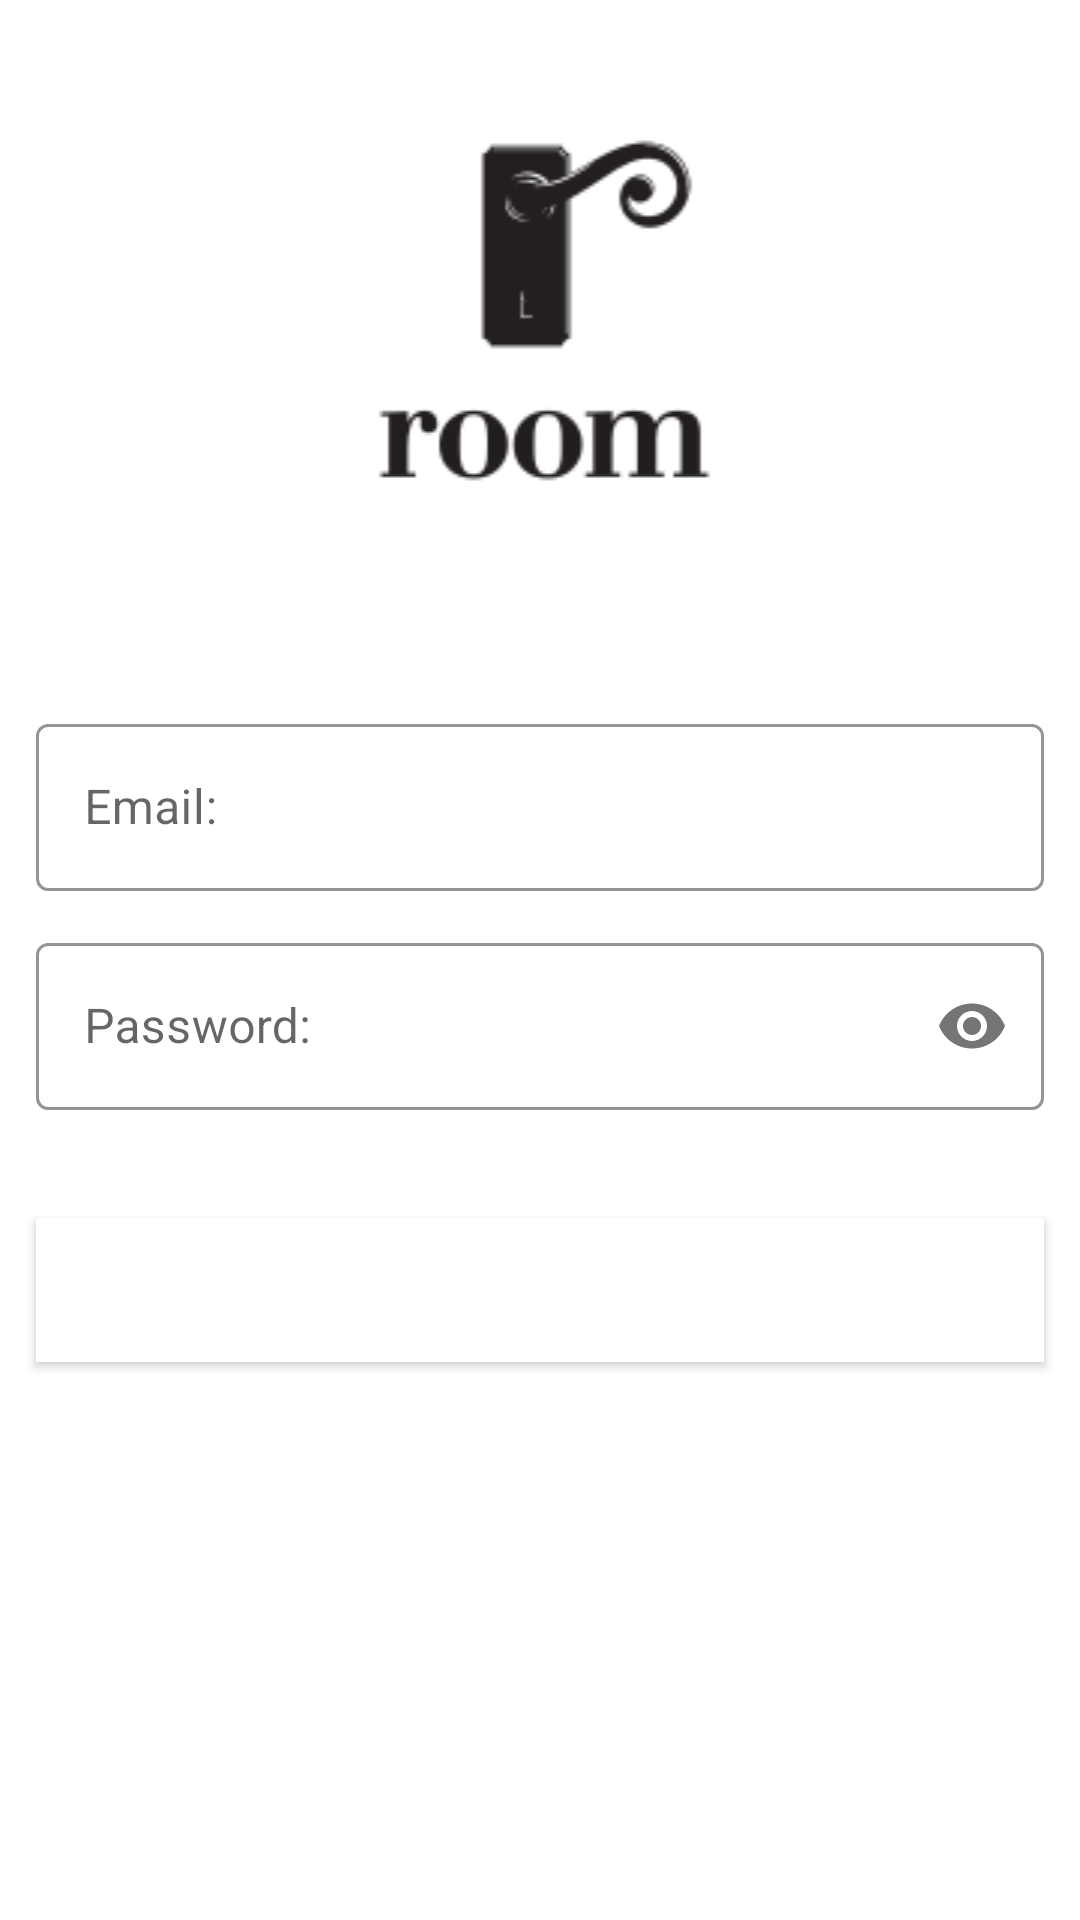

Produce the Android XML layout that renders to this screen, including the resource entries it uses.
<!-- AndroidManifest.xml: application theme Theme.Rooms -->
<!-- res/layout/fragment_login.xml -->
<?xml version="1.0" encoding="utf-8"?>
<androidx.constraintlayout.widget.ConstraintLayout
    xmlns:android="http://schemas.android.com/apk/res/android"
    xmlns:app="http://schemas.android.com/apk/res-auto"
    xmlns:tools="http://schemas.android.com/tools"
    android:layout_width="match_parent"
    android:layout_height="match_parent">

    <ImageView
        android:id="@+id/imageView"
        android:layout_width="match_parent"
        android:layout_height="200dp"
        app:layout_constraintEnd_toEndOf="parent"
        app:layout_constraintStart_toStartOf="parent"
        app:layout_constraintTop_toTopOf="parent"
        app:srcCompat="@drawable/logo" />

    <com.google.android.material.textfield.TextInputLayout
        android:id="@+id/tilLoginEmail"
        style="@style/Widget.MaterialComponents.TextInputLayout.OutlinedBox"
        android:layout_width="0dp"
        android:layout_height="wrap_content"
        app:boxStrokeColor="@color/black"
        app:hintTextColor="@color/black"
        android:hint="@string/e_mail"
        android:layout_marginTop="36dp"
        android:layout_marginStart="12dp"
        android:layout_marginEnd="12dp"
        app:layout_constraintEnd_toEndOf="parent"
        app:layout_constraintStart_toStartOf="parent"
        app:layout_constraintTop_toBottomOf="@id/imageView">

        <com.google.android.material.textfield.TextInputEditText
            android:id="@+id/etLoginEmail"
            android:layout_width="match_parent"
            android:layout_height="wrap_content"
            android:imeOptions="actionNext"
            android:inputType="textNoSuggestions|textEmailAddress"
            android:selectAllOnFocus="true"
            tools:text="@string/e_mail" />
    </com.google.android.material.textfield.TextInputLayout>

    <com.google.android.material.textfield.TextInputLayout
        android:id="@+id/tilLoginPassword"
        style="@style/Widget.MaterialComponents.TextInputLayout.OutlinedBox"
        android:layout_width="0dp"
        android:layout_height="wrap_content"
        app:boxStrokeColor="@color/black"
        app:hintTextColor="@color/black"
        android:layout_marginTop="12dp"
        android:layout_marginStart="12dp"
        android:hint="@string/password"
        app:passwordToggleEnabled="true"
        android:layout_marginEnd="12dp"
        app:layout_constraintEnd_toEndOf="parent"
        app:layout_constraintStart_toStartOf="parent"
        app:layout_constraintTop_toBottomOf="@id/tilLoginEmail">

        <com.google.android.material.textfield.TextInputEditText
            android:id="@+id/etLoginPassword"
            android:layout_width="match_parent"
            android:layout_height="wrap_content"
            android:imeOptions="actionNext"
            android:inputType="textNoSuggestions|textPassword"
            android:selectAllOnFocus="true"
            tools:text="@string/password" />
    </com.google.android.material.textfield.TextInputLayout>

    <Button
        android:id="@+id/button_login"
        android:theme="@style/Widget.AppCompat.Button.Borderless"
        android:background="@color/white"
        android:layout_width="match_parent"
        android:layout_height="0dp"
        android:text="@string/login"
        android:backgroundTint="@color/white"
        android:textColor="@color/white"
        android:layout_marginTop="36dp"
        android:layout_marginStart="12dp"
        android:layout_marginEnd="12dp"
        app:layout_constraintTop_toBottomOf="@id/tilLoginPassword"
        app:layout_constraintStart_toStartOf="parent"
        app:layout_constraintEnd_toEndOf="parent"
        />
</androidx.constraintlayout.widget.ConstraintLayout>
<!-- resources referenced by this layout -->
<resources>
  <color name="black">#FF000000</color>
  <color name="white">#FFFFFFFF</color>
  <!-- drawable logo: png bitmap (drawable-v24, 7547 bytes) -->
  <string name="e_mail">Email:</string>
  <string name="login">Login</string>
  <string name="password">Password:</string>
  <style name="Theme.Rooms" parent="Theme.MaterialComponents.DayNight.DarkActionBar">
          
          <item name="colorPrimary">@color/purple_500</item>
          <item name="colorPrimaryVariant">@color/purple_700</item>
          <item name="colorOnPrimary">@color/white</item>
          
          <item name="colorSecondary">@color/teal_200</item>
          <item name="colorSecondaryVariant">@color/teal_700</item>
          <item name="colorOnSecondary">@color/black</item>
          
          <item name="android:statusBarColor" tools:targetApi="l">?attr/colorPrimaryVariant</item>
          
      </style>
  <color name="purple_500">#FF6200EE</color>
  <color name="purple_700">#FF3700B3</color>
  <color name="teal_200">#FF03DAC5</color>
  <color name="teal_700">#FF018786</color>
</resources>
